Run: headless pygame with SDL's dummy video driver; simulated clock (each Clock.tick advances the game by its frame time, no real sleeping); random seed 0; keys injected as events and as key.get_pressed() state; no mouse input.
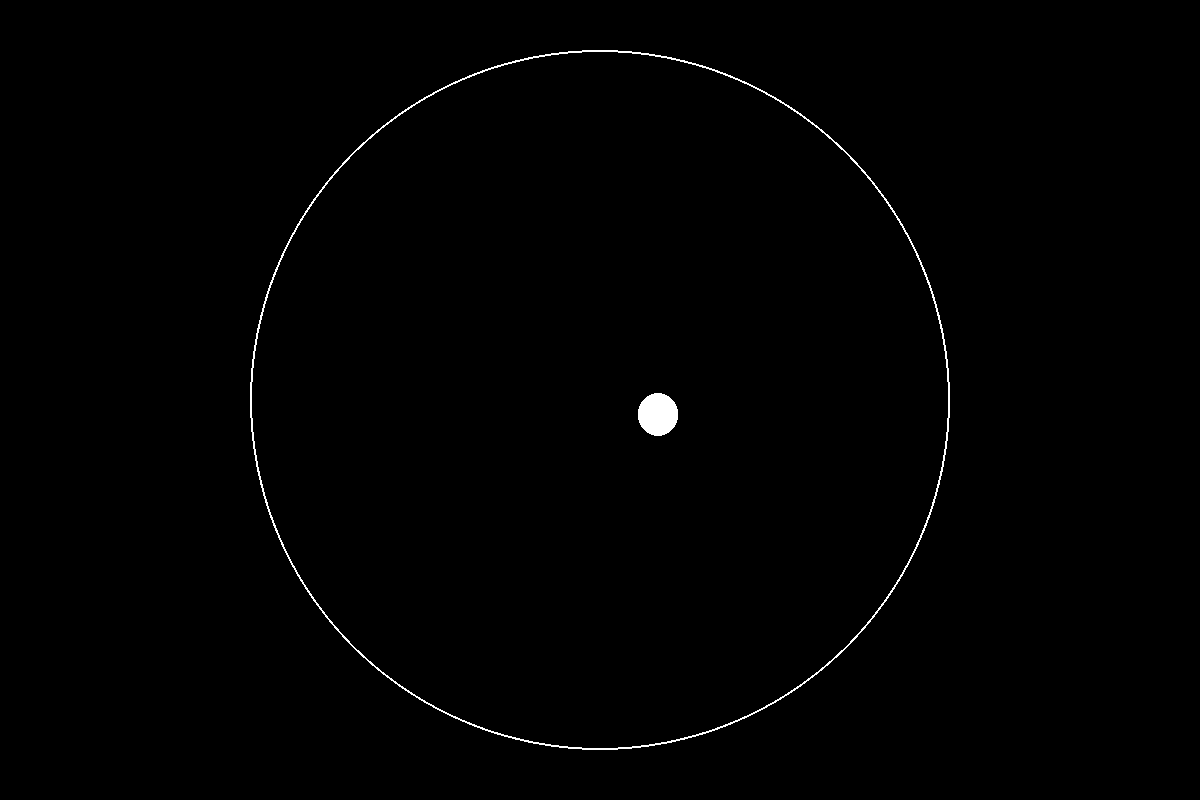
Frame 1 of 4 · flips 1–60 · no input
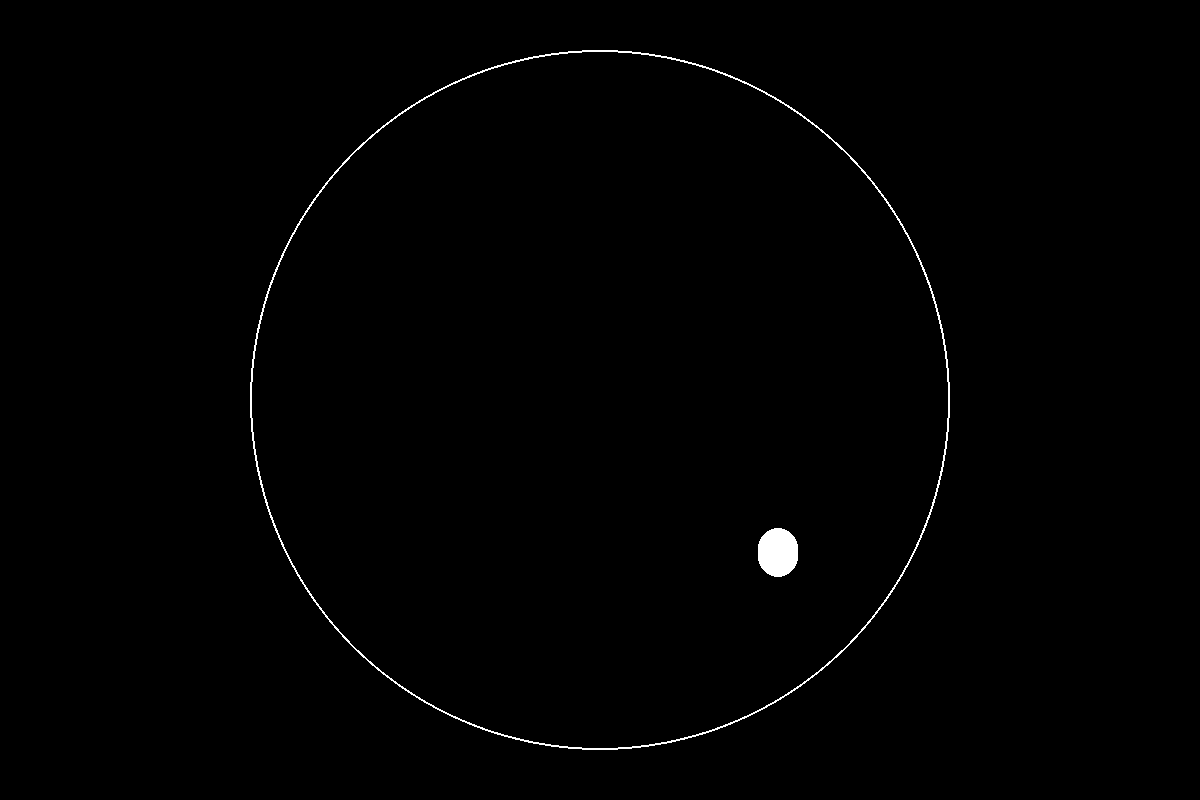
Frame 2 of 4 · flips 61–180 · tapped SPACE, RETURN · held RIGHT (→), D
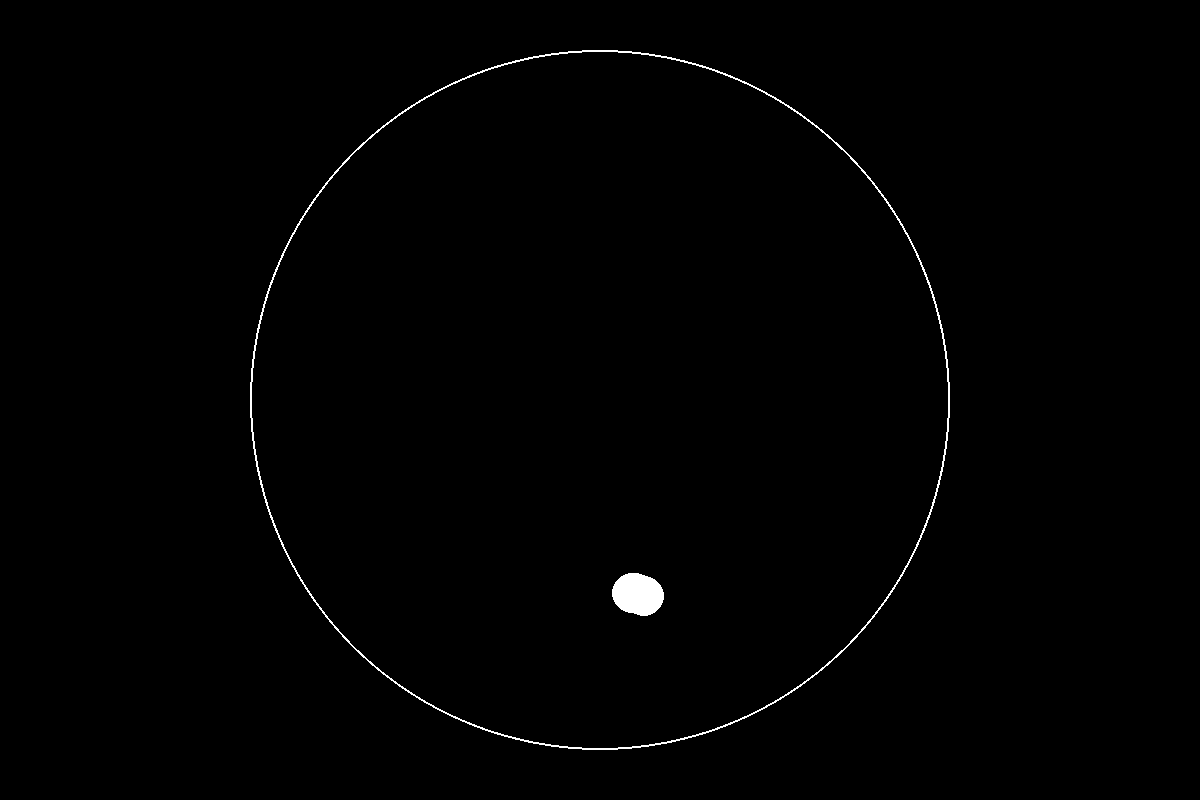
Frame 3 of 4 · flips 181–300 · held DOWN (↓), S
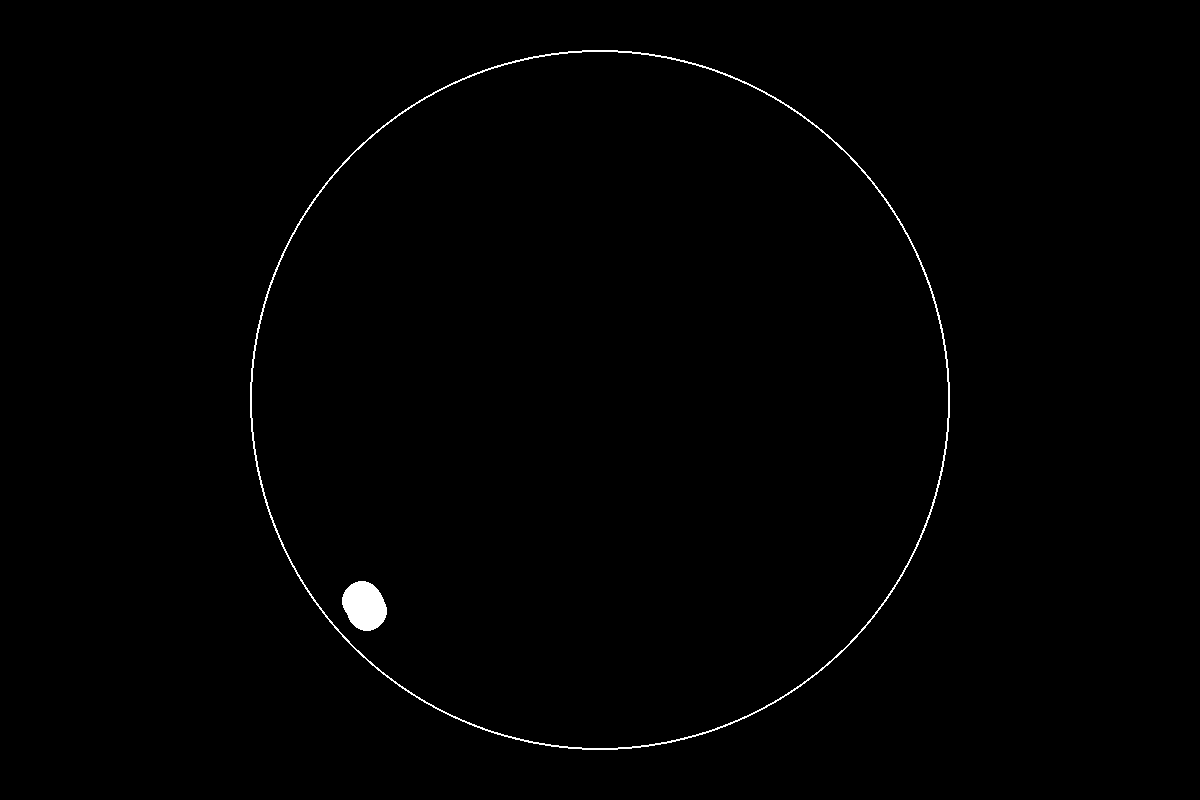
Frame 4 of 4 · flips 301–420 · held LEFT (←), A, UP (↑), W

The pygame program that drew these frames:

import pygame as pg
import math
import random

pg.init()
screen = pg.display.set_mode((1200, 800))
border_radius = 350
border = pg.draw.circle(screen, (255, 255, 255), (600, 400), border_radius, 2)

g = 0.01

vel_multiplier = math.e

class Body:
    def __init__(self, color = (255, 255, 255), radius = 20, center = [600, 400], acceleration = [0,0], angle = 0, placeholder=0):
        self.color = color
        self.radius = radius
        self.center = center # x,y   
        self.acceleration = acceleration
        self.angle = angle
        self.placeholder = placeholder
        # y velocity is negative because the origin is not (0, 0)
        self.velocity = [math.cos(angle*(math.pi/180)), -math.sin(angle*(math.pi/180))] 
    
    def draw(self, screen):
        pg.draw.circle(screen, self.color, self.center, self.radius)
    
    def move(self):
        distance = math.sqrt(((600-self.center[0])**2) + ((400-self.center[1])**2))
        if distance >= border_radius-self.radius and self.placeholder == 0:
            # bounce
            self.placeholder = 1
            coords = [(self.center[0]-600) + math.cos(self.angle)*self.radius, -((self.center[1]-400) + math.sin(self.angle)*self.radius)] # at the center
            slope = -coords[0]/coords[1]
            self.angle =  360 + 2*(math.atan(slope)*(180/math.pi)) - self.angle
            # self.velocity = [vel_multiplier*(math.cos(self.angle*(math.pi/180))*self.velocity[0]), vel_multiplier*(-math.sin(self.angle*(math.pi/180))*self.velocity[1])]
            self.velocity = [vel_multiplier*(math.cos(self.angle*(math.pi/180))), vel_multiplier*(-math.sin(self.angle*(math.pi/180)))]

        else:
            vx, vy = self.velocity[1], -self.velocity[0]
            if vx >= 0 and vy <= 0:
                self.angle = 360 + math.atan(vx/vy) * (180/math.pi)

            elif vx <= 0 and vy >= 0:
                self.angle = 180 + math.atan(vx/vy) * (180/math.pi)

            elif vx >= 0 and vy >= 0:
                self.angle = 180+math.atan(vx/vy) * (180/math.pi)

            elif vx <= 0 and vy <= 0:
                self.angle = math.atan(vx/vy) * (180/math.pi)

            self.placeholder = 0
            self.velocity[0] += self.acceleration[0]
            self.velocity[1] += self.acceleration[1]
            


        self.center[0] += self.velocity[0]
        self.center[1] += self.velocity[1]




c = Body(angle=270, center = [600, 400], acceleration=[0, g])
circles = []
for i in range(1, 5):
    circles.append(Body(angle=i, center = [600, 400], acceleration=[0, g]))


while True:
    for event in pg.event.get():
        if event.type == pg.QUIT:
            pg.quit()
            quit()
    screen.fill((0, 0, 0))
    pg.draw.circle(screen, (255, 255, 255), (600, 400), 350, 2)
    # c.draw(screen)
    # c.move()
    for i in circles:
        i.draw(screen)
        i.move()

    pg.time.delay(10)


    pg.display.update()
